Labelled photos from "data", an image-classification folder in saiwho/ikea-dataset-classification. The possible labels are: bed, chair, dinnerware, wardrobe.

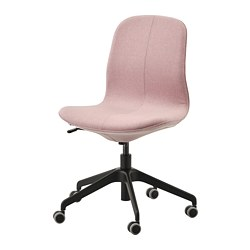
Label: chair

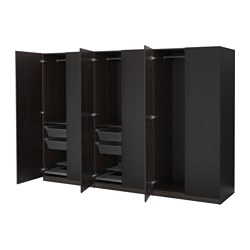
Label: wardrobe

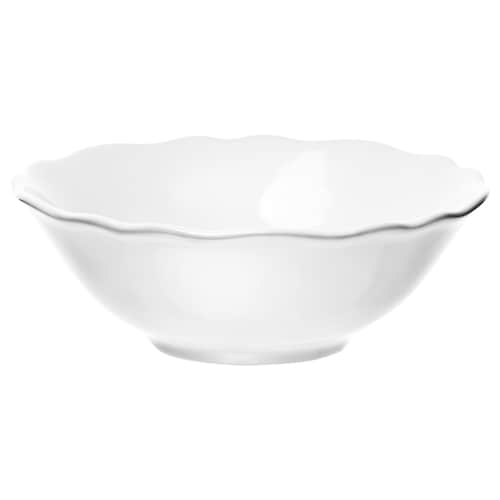
Label: dinnerware

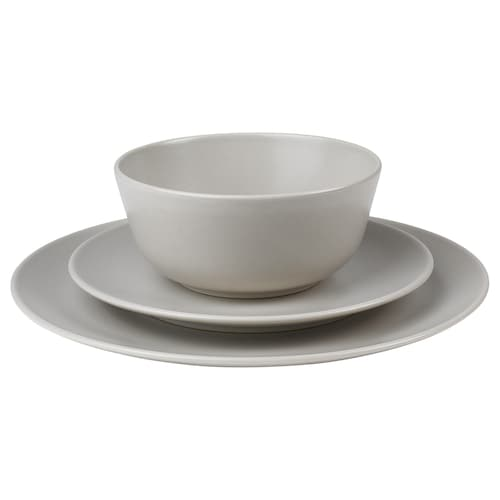
Label: dinnerware

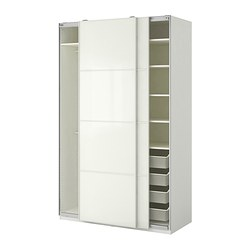
Label: wardrobe

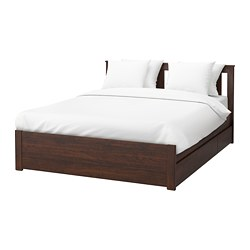
Label: bed
